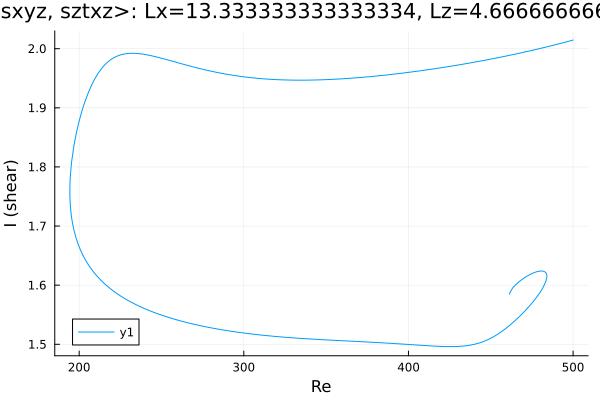

Values plotted in this chart, from the file beside it:
Re, shear
461.5, 1.585
461.5, 1.585
461.5, 1.585
461.5, 1.585
461.5, 1.585
461.5, 1.585
461.5, 1.585
461.5, 1.585
461.5, 1.586
461.7, 1.588
463.1, 1.594
463.6, 1.596
465, 1.6
466.4, 1.604
467.8, 1.607
469.2, 1.61
470.7, 1.613
472, 1.615
473.4, 1.617
474.8, 1.619
476.2, 1.621
477.6, 1.622
479, 1.623
480.5, 1.624
481.5, 1.624
482.3, 1.623
482.8, 1.623
483.2, 1.622
483.5, 1.621
483.6, 1.62
483.8, 1.62
483.9, 1.619
483.9, 1.618
484, 1.618
484, 1.617
484, 1.617
484.1, 1.617
484.1, 1.617
484.1, 1.616
484.1, 1.616
484.1, 1.616
484.1, 1.616
484.1, 1.616
484.1, 1.616
484.1, 1.615
484.1, 1.615
484.1, 1.615
484.1, 1.615
484.1, 1.615
484.1, 1.615
484.1, 1.615
484.1, 1.615
484.1, 1.615
484.1, 1.615
484.1, 1.615
484.1, 1.615
484.1, 1.615
484.1, 1.615
484.1, 1.615
484.1, 1.615
... 504 more rows
